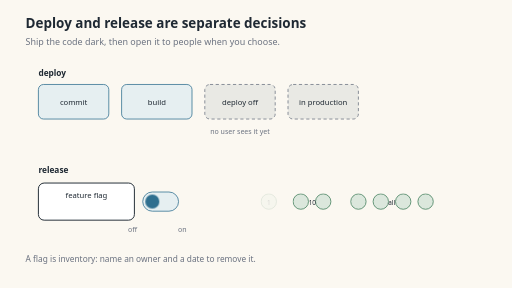
t = 0.00 s
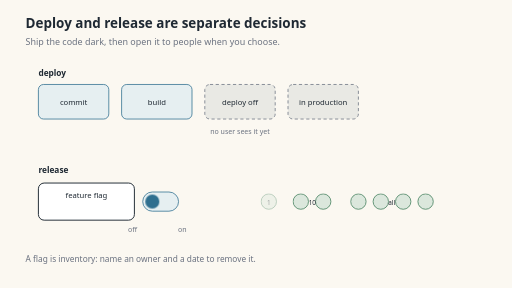
t = 1.67 s
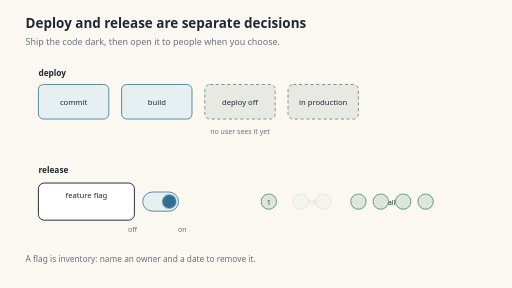
t = 3.33 s
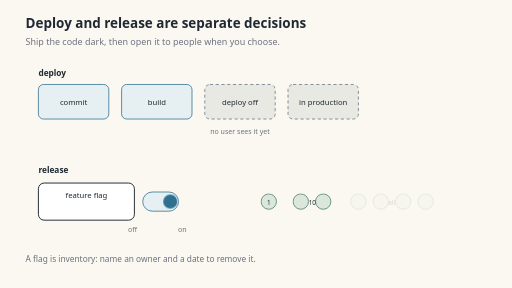
t = 5.00 s
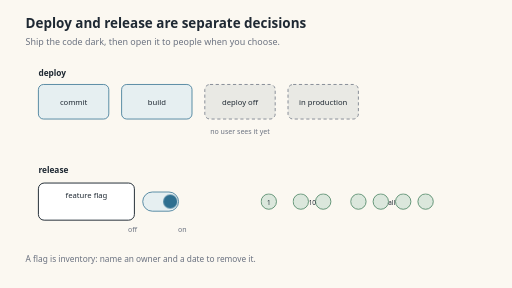
t = 6.67 s
t = 8.33 s: frame unchanged from t = 0.00 s, image omitted

The animated SVG that drew these frames (rendered in a browser with its animation timeline set to each time). Animation: 2 CSS @keyframes rules; frames cover the first 8.33 s, repeats indefinitely.

<svg xmlns="http://www.w3.org/2000/svg" viewBox="0 0 800 450" role="img" aria-labelledby="t d">
  <title id="t">Deploy and release are separate decisions</title>
  <desc id="d">Code moves through build and deploy with the flag off; the flag then opens to one percent, ten percent and everyone.</desc>
  <style>
    .paper{fill:#fbf8f1}.ink{fill:#1f2933}.muted{fill:#6b7280}
    .box{fill:#ffffff;stroke:#1f2933;stroke-width:1.5}
    .stage{fill:#e6eff1;stroke:#2f6f8f;stroke-width:1.2}
    .dark{fill:#e9e9e4;stroke:#6b7280;stroke-width:1.2;stroke-dasharray:5 4}
    .user{fill:#dbe7dc;stroke:#3f7d5a;stroke-width:1.2}
    .u1{animation:on 8s ease-in-out infinite}
    .u2{animation:on 8s ease-in-out infinite;animation-delay:2s}
    .u3{animation:on 8s ease-in-out infinite;animation-delay:4s}
    .switch{animation:flip 8s ease-in-out infinite}
    @keyframes on{0%,15%{opacity:.15}30%,100%{opacity:1}}
    @keyframes flip{0%,25%{transform:translateX(0)}45%,100%{transform:translateX(28px)}}
    @media (prefers-reduced-motion: reduce){*{animation:none!important}}
  </style>
  <rect class="paper" width="800" height="450"/>
  <text x="40" y="44" font-family="system-ui, sans-serif" font-size="21" font-weight="650" class="ink">Deploy and release are separate decisions</text>
  <text x="40" y="70" font-family="system-ui, sans-serif" font-size="14" class="muted">Ship the code dark, then open it to people when you choose.</text>

  <text x="60" y="118" font-family="system-ui, sans-serif" font-size="13" font-weight="600" class="ink">deploy</text>
  <rect x="60" y="132" width="110" height="54" rx="8" class="stage"/>
  <rect x="190" y="132" width="110" height="54" rx="8" class="stage"/>
  <rect x="320" y="132" width="110" height="54" rx="8" class="dark"/>
  <rect x="450" y="132" width="110" height="54" rx="8" class="dark"/>
  <text x="115" y="164" text-anchor="middle" font-family="system-ui, sans-serif" font-size="12" class="ink">commit</text>
  <text x="245" y="164" text-anchor="middle" font-family="system-ui, sans-serif" font-size="12" class="ink">build</text>
  <text x="375" y="164" text-anchor="middle" font-family="system-ui, sans-serif" font-size="12" class="ink">deploy off</text>
  <text x="505" y="164" text-anchor="middle" font-family="system-ui, sans-serif" font-size="12" class="ink">in production</text>
  <text x="375" y="210" text-anchor="middle" font-family="system-ui, sans-serif" font-size="11" class="muted">no user sees it yet</text>

  <text x="60" y="270" font-family="system-ui, sans-serif" font-size="13" font-weight="600" class="ink">release</text>
  <rect x="60" y="286" width="150" height="58" rx="9" class="box"/>
  <text x="135" y="310" text-anchor="middle" font-family="system-ui, sans-serif" font-size="12" class="ink">feature flag</text>
  <rect x="223" y="300" width="56" height="30" rx="15" fill="#e6eff1" stroke="#2f6f8f" stroke-width="1.2"/>
  <circle cx="238" cy="315" r="11" fill="#2f6f8f" class="switch"/>
  <text x="200" y="362" font-family="system-ui, sans-serif" font-size="11" class="muted">off</text>
  <text x="278" y="362" font-family="system-ui, sans-serif" font-size="11" class="muted">on</text>

  <g class="u1"><circle cx="420" cy="315" r="12" class="user"/><text x="420" y="320" text-anchor="middle" font-family="system-ui, sans-serif" font-size="10" class="ink">1</text></g>
  <g class="u2"><circle cx="470" cy="315" r="12" class="user"/><circle cx="505" cy="315" r="12" class="user"/><text x="488" y="320" text-anchor="middle" font-family="system-ui, sans-serif" font-size="10" class="ink">10</text></g>
  <g class="u3"><circle cx="560" cy="315" r="12" class="user"/><circle cx="595" cy="315" r="12" class="user"/><circle cx="630" cy="315" r="12" class="user"/><circle cx="665" cy="315" r="12" class="user"/><text x="612" y="320" text-anchor="middle" font-family="system-ui, sans-serif" font-size="10" class="ink">all</text></g>

  <text x="40" y="410" font-family="system-ui, sans-serif" font-size="13" class="muted">A flag is inventory: name an owner and a date to remove it.</text>
</svg>
